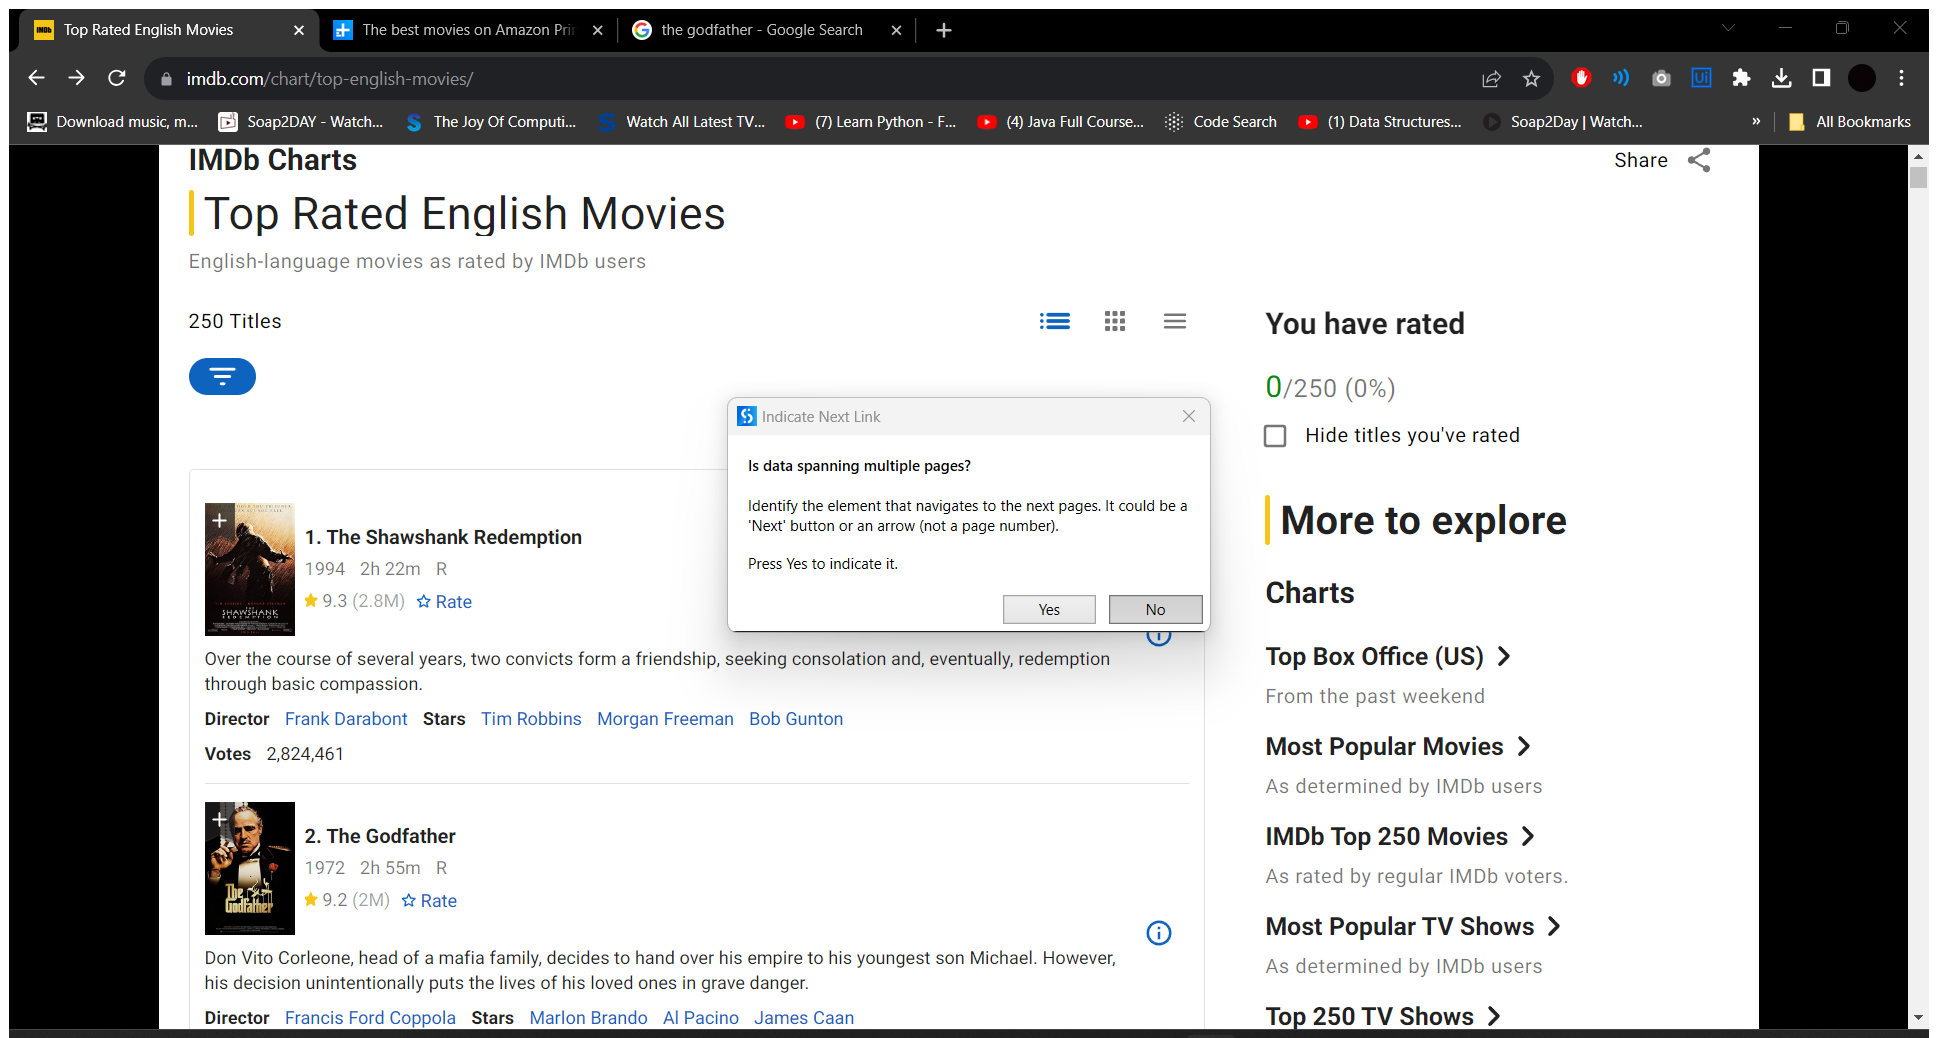
Workflow: Sequence

Step 1: Attach Browser 'TopRatedE Page' in window 'Top Rated English Movies' (chrome.exe)

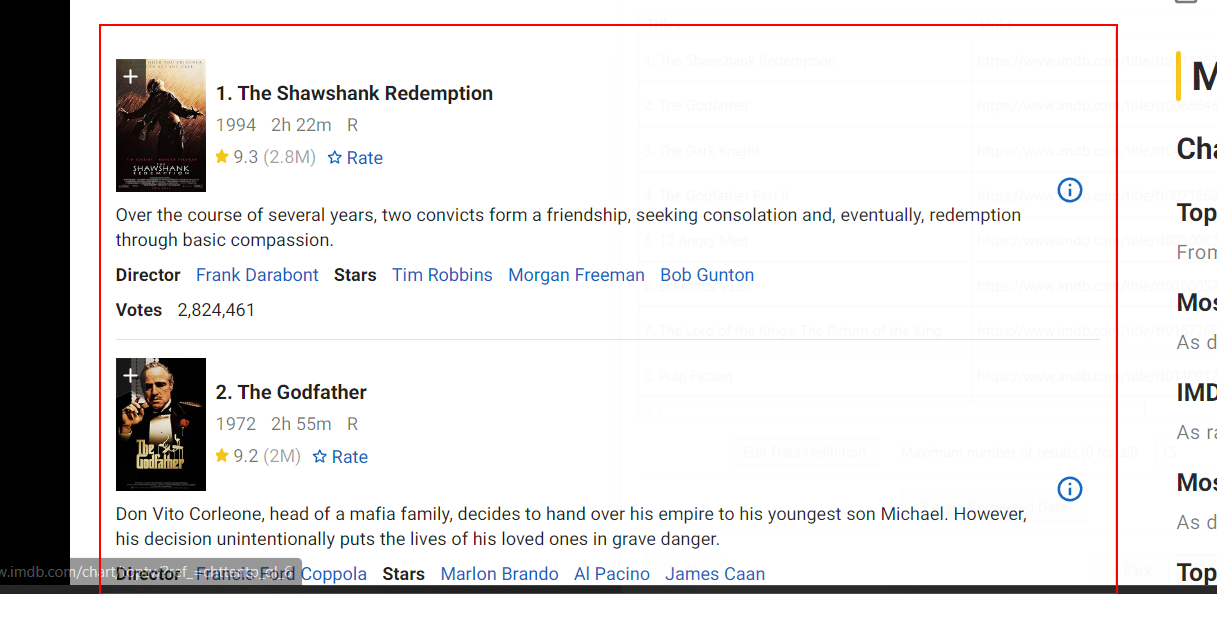
Step 2: get-text from the list